2-way image classification set "combined_data" from GitHub (CalvinTChi/CS280_Project); label vocabulary: cancer, not cancer.

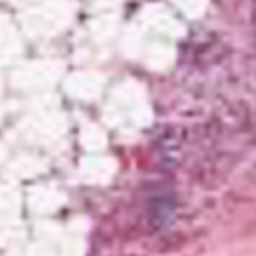
Label: not cancer

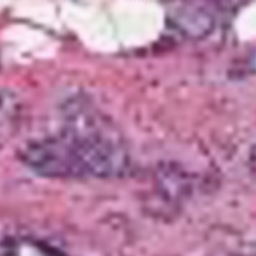
Label: cancer

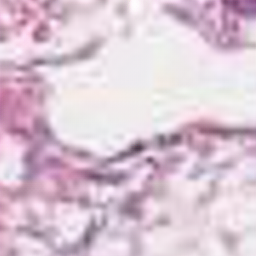
Label: not cancer

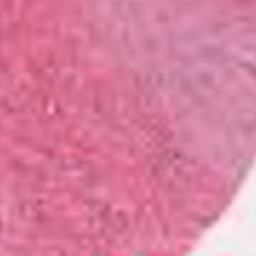
Label: cancer

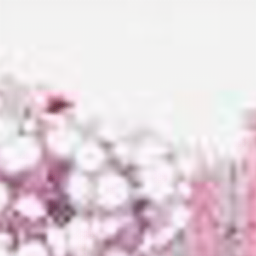
Label: not cancer

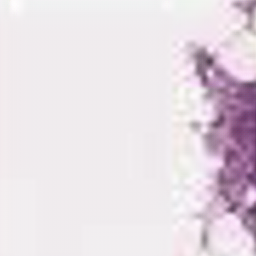
Label: cancer
